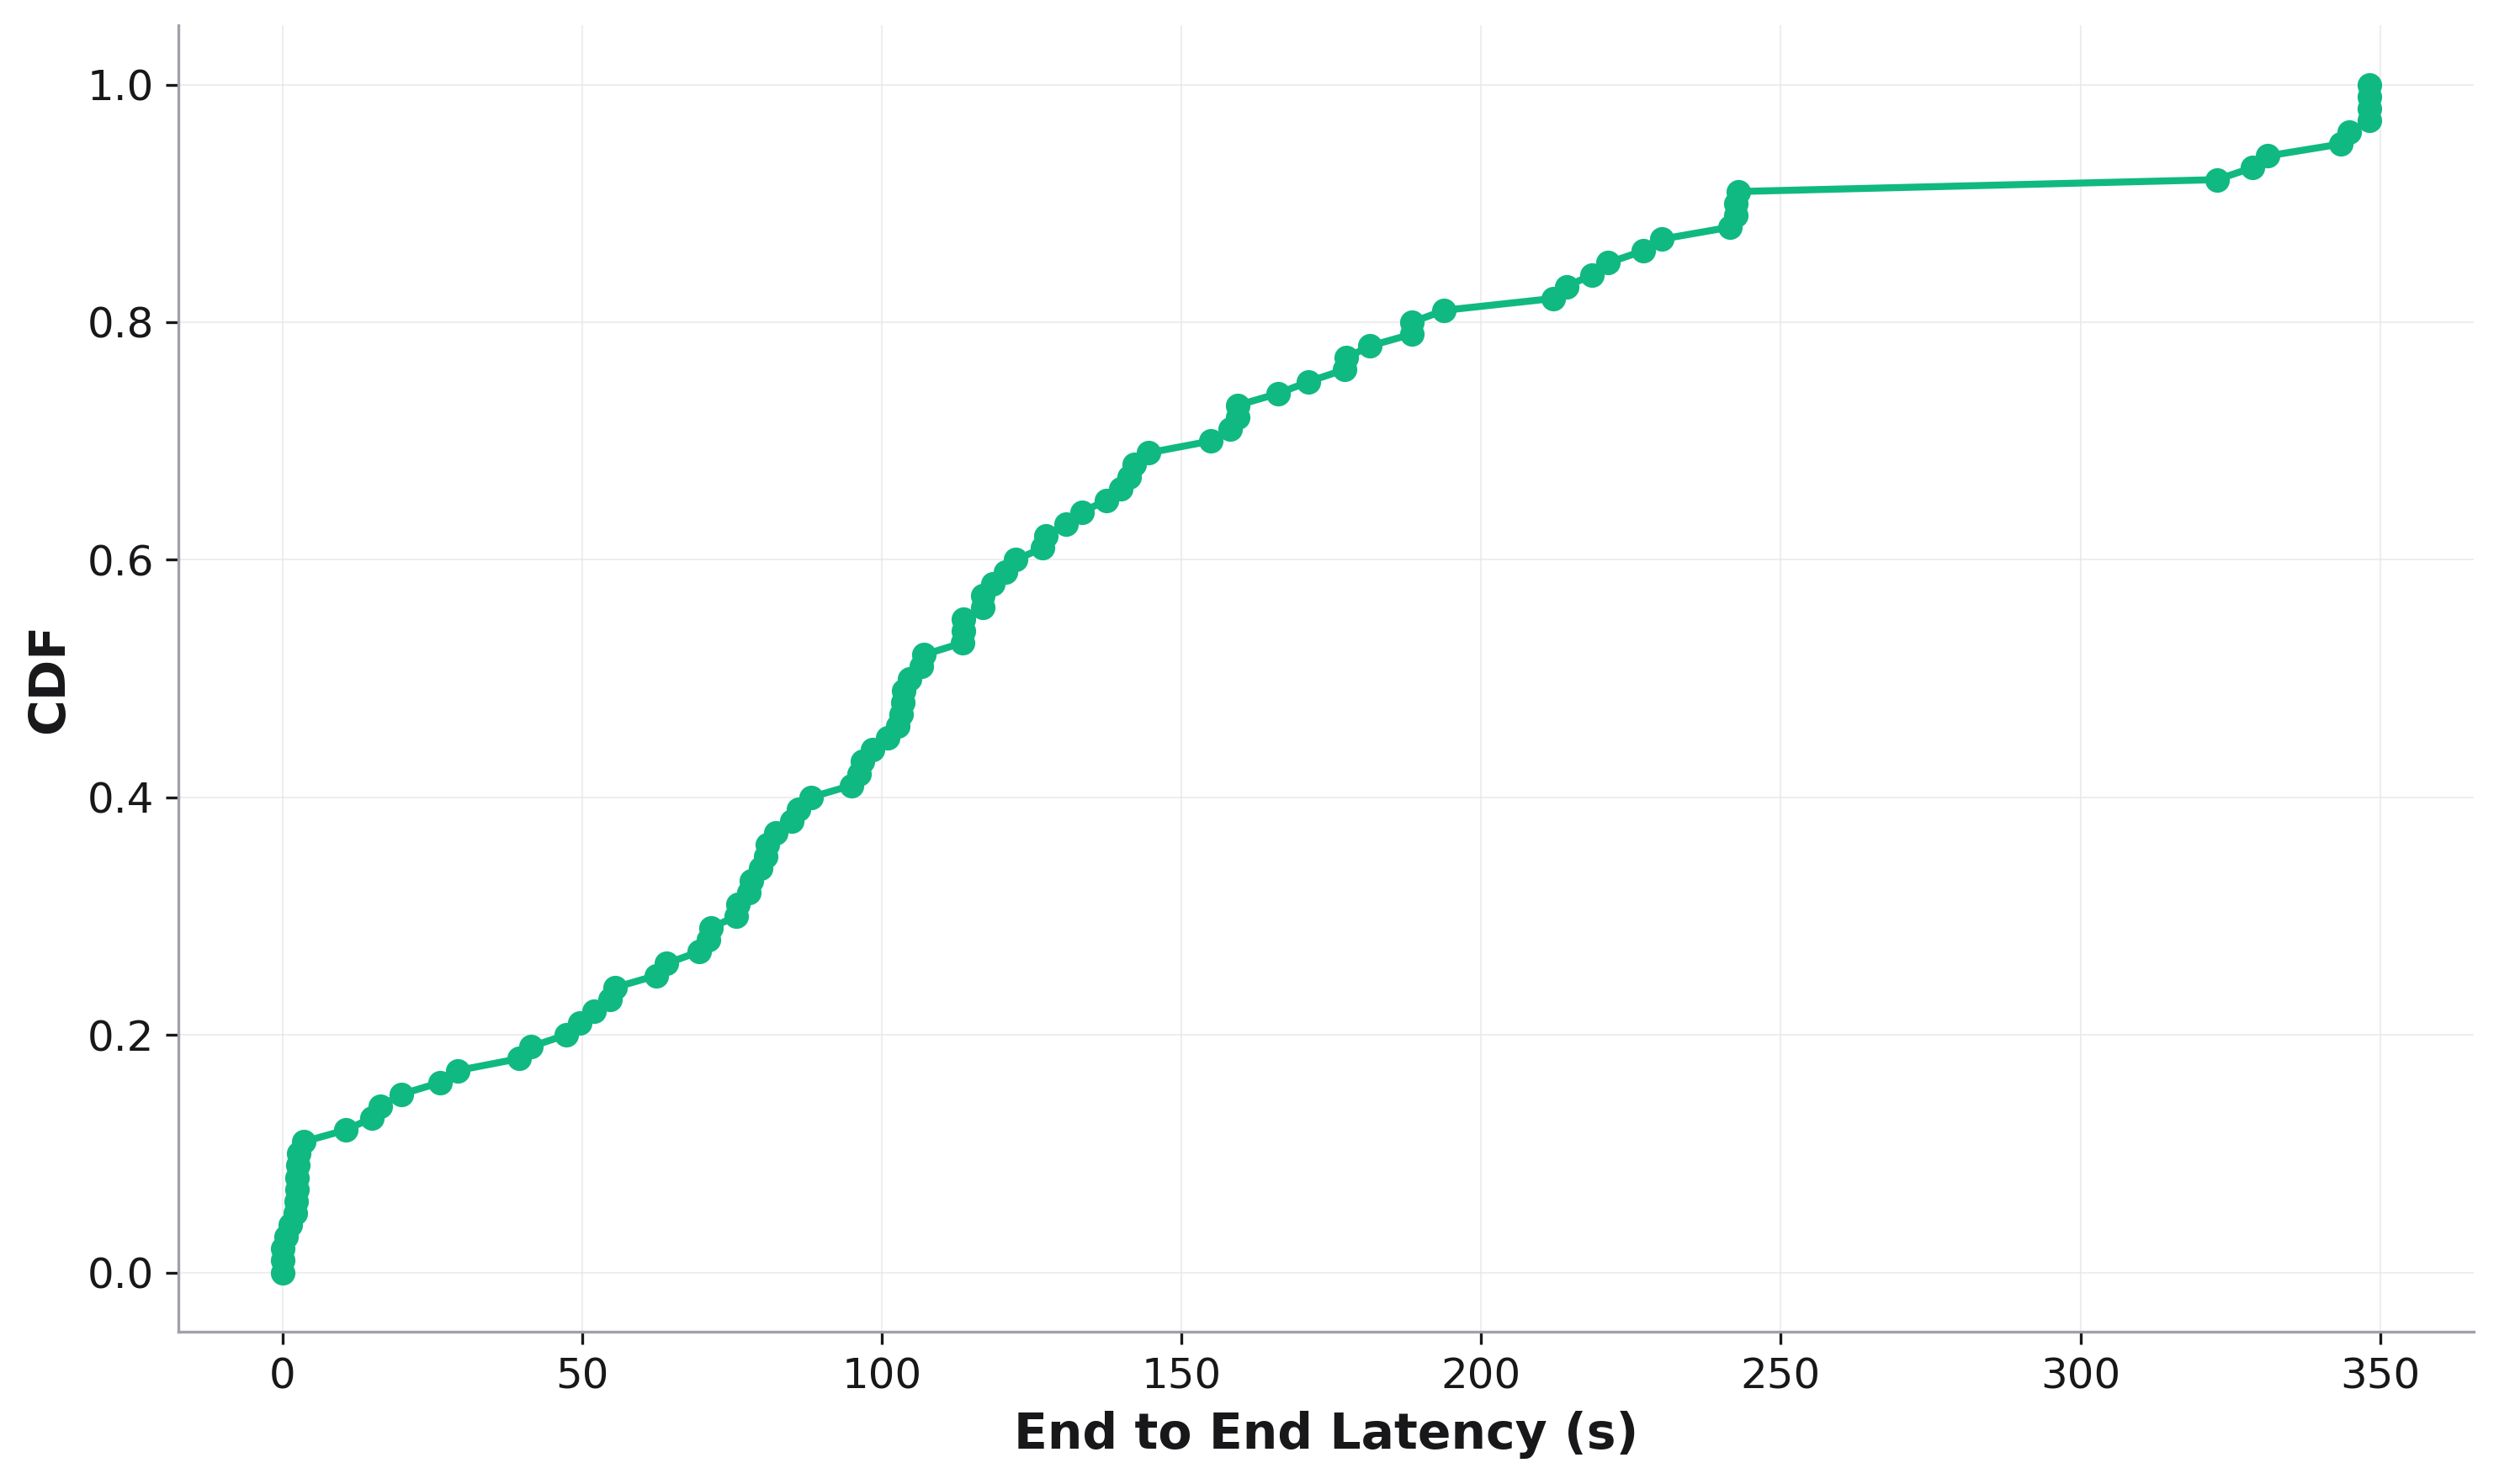

The table this chart was drawn from, first rows:
, cdf, End to End Latency
0, 0.0, 0.07361
1, 0.01, 0.07361
2, 0.02, 0.08233
3, 0.03, 0.5527
4, 0.04, 1.29
5, 0.05, 2.145
6, 0.06, 2.319
7, 0.07, 2.351
8, 0.08, 2.428
9, 0.09, 2.599
10, 0.1, 2.699
11, 0.11, 3.487
12, 0.12, 10.58
13, 0.13, 14.86
14, 0.14, 16.33
15, 0.15, 19.83
16, 0.16, 26.34
17, 0.17, 29.17
18, 0.18, 39.45
19, 0.19, 41.39
20, 0.2, 47.32
21, 0.21, 49.65
22, 0.22, 51.99
23, 0.23, 54.65
24, 0.24, 55.53
25, 0.25, 62.36
26, 0.26, 64.01
27, 0.27, 69.48
28, 0.28, 71.02
29, 0.29, 71.45
30, 0.3, 75.72
31, 0.31, 76.02
32, 0.32, 77.87
33, 0.33, 78.18
34, 0.34, 79.76
35, 0.35, 80.56
36, 0.36, 80.88
37, 0.37, 82.35
38, 0.38, 85.03
39, 0.39, 86.06
40, 0.4, 88.15
41, 0.41, 94.92
42, 0.42, 96.26
43, 0.43, 96.83
44, 0.44, 98.4
45, 0.45, 101
46, 0.46, 102.6
47, 0.47, 103.2
48, 0.48, 103.4
49, 0.49, 103.6
50, 0.5, 104.7
51, 0.51, 106.6
52, 0.52, 107
53, 0.53, 113.4
54, 0.54, 113.6
55, 0.55, 113.6
56, 0.56, 116.9
57, 0.57, 116.9
58, 0.58, 118.5
59, 0.59, 120.7
... 41 more rows
